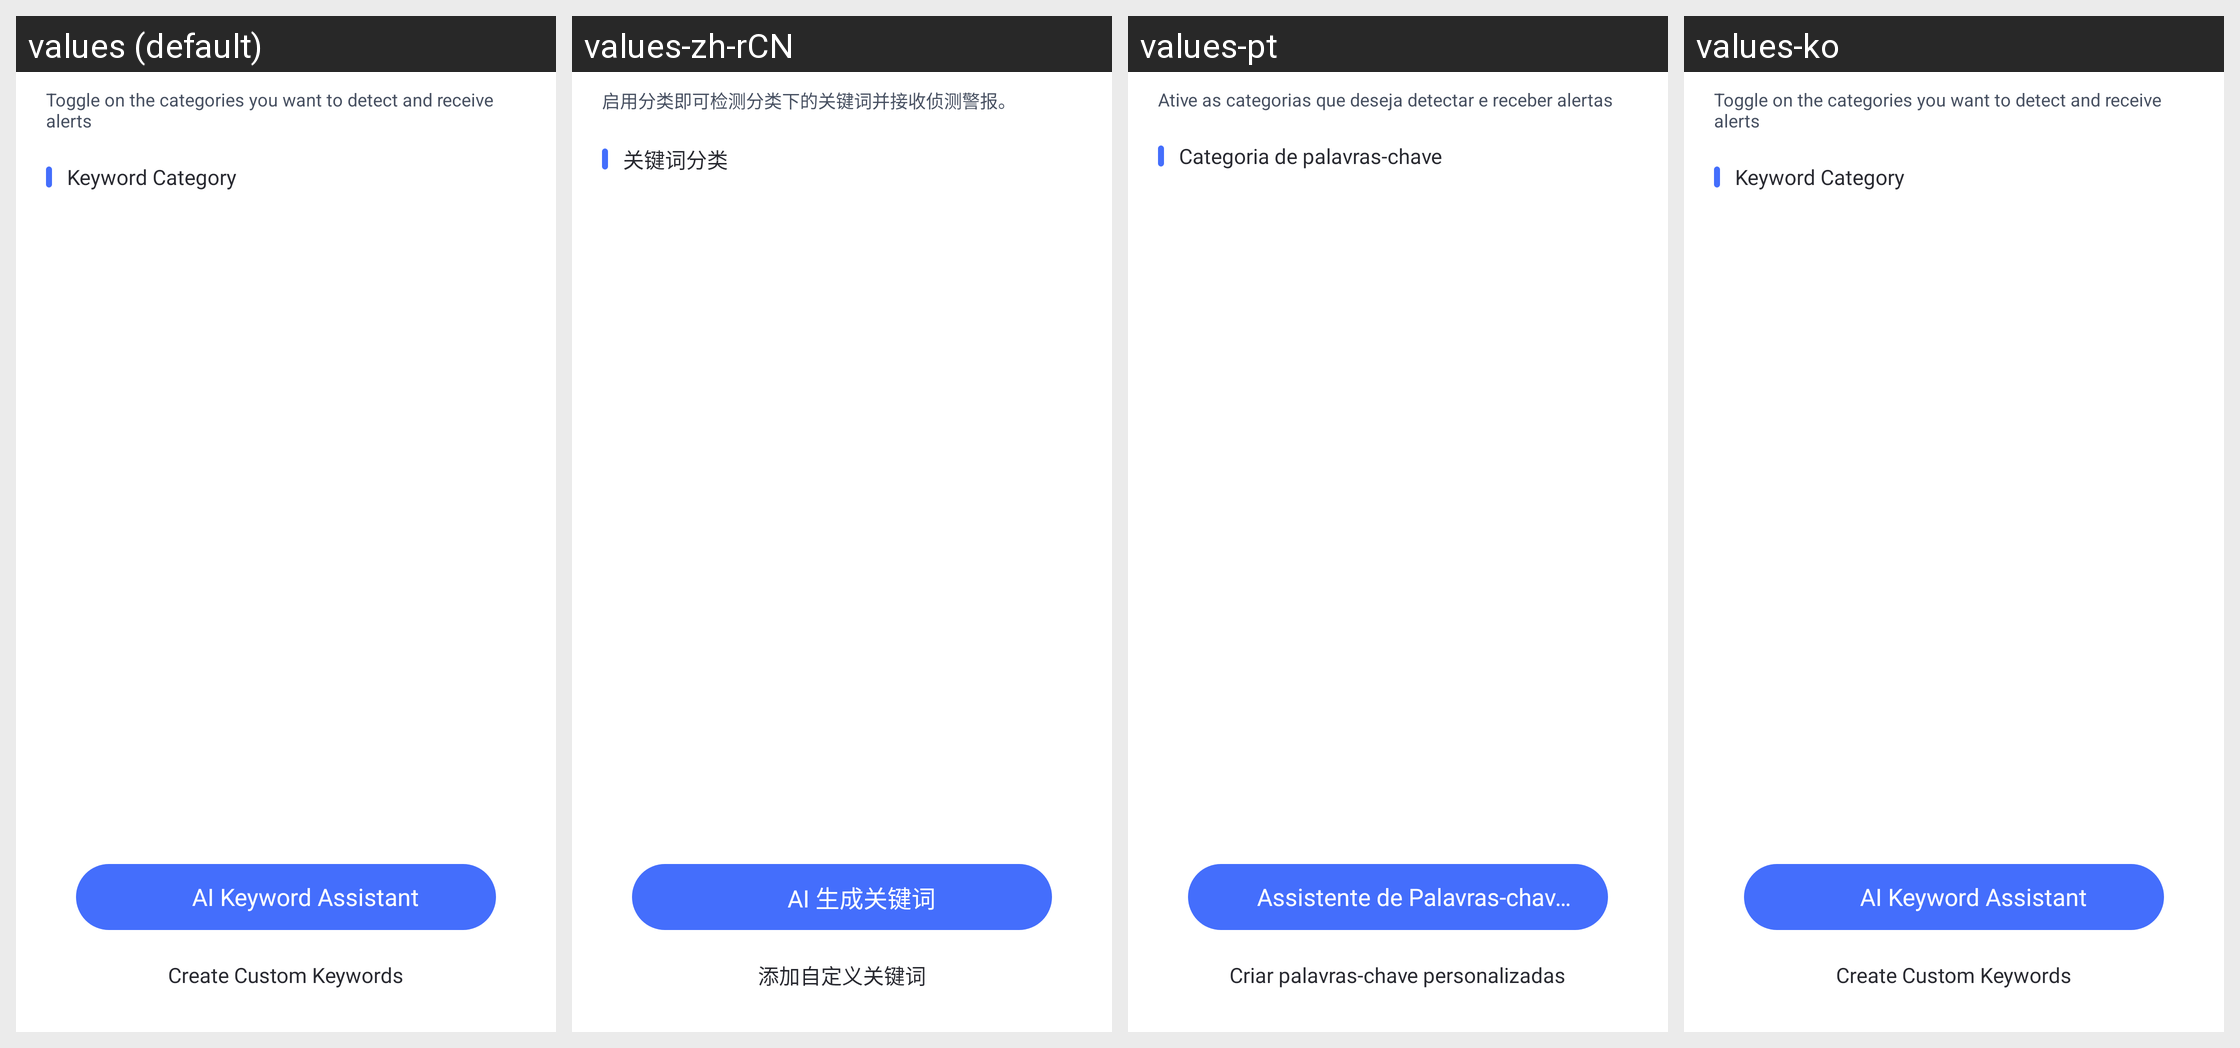

The Android screen above is rendered under several locales of the same app. Produce the string resources it draws, with the default and per-locale values.
Android screen res/layout/parent_content_detection_keyword_manage_list_fragment.xml rendered under 4 locales, left to right: values (default), values-zh-rCN, values-pt, values-ko. Device: Nexus 5 (rendered at 1080×1920; each locale shown at half size, 540×960, under a caption strip naming it); theme AppTheme.
Other locales in the repository, not shown: values-af, values-am, values-ar, values-as, values-az, values-be, values-bg, values-bn, values-bs, values-ca, values-cs, values-da, values-de, values-el, values-en-rCA, values-en-rGB, values-en-rIN, values-en-rXC, values-es, values-es-rUS, values-et, values-eu, values-fa, values-fi, values-fr, values-fr-rCA, values-gl, values-gu, values-hr, values-hu, values-hy, values-in, values-is, values-it, values-iw, values-ja, values-ka, values-kk, values-km, values-kn, values-ky, values-lo, values-lt, values-lv, values-mk, values-ml, values-mn, values-mr, values-ms, values-my, values-nb, values-ne, values-nl, values-or, values-pa, values-pl, values-pt-rBR, values-pt-rPT, values-ro, values-ru, values-si, values-sk, values-sl, values-sq, values-sr, values-sv, values-sw, values-ta, values-te, values-th, values-tl, values-tr, values-uk, values-ur, values-uz, values-vi, values-zh-rHK, values-zh-rTW, values-zu.
Strings drawn on this screen, with the default value and each locale's value (text and hints the layout hard-codes, and strings that could not be matched under every locale, appear in the picture but are not listed):

Parent_Keyword_Manage_Enabled_Tip
  values: Toggle on the categories you want to detect and receive alerts
  values-zh-rCN: 启用分类即可检测分类下的关键词并接收侦测警报。
  values-pt: Ative as categorias que deseja detectar e receber alertas
  values-ko: Toggle on the categories you want to detect and receive alerts  [not translated; the default value is used]

Parent_Keyword_Manage_Category1
  values: Keyword Category
  values-zh-rCN: 关键词分类
  values-pt: Categoria de palavras-chave
  values-ko: Keyword Category  [not translated; the default value is used]

Parent_AI_Keyword_Generated_Keywords
  values: AI Keyword Assistant
  values-zh-rCN: AI 生成关键词
  values-pt: Assistente de Palavras-chave por IA
  values-ko: AI Keyword Assistant  [not translated; the default value is used]

Parent_Keyword_Manage_Add1
  values: Create Custom Keywords
  values-zh-rCN: 添加自定义关键词
  values-pt: Criar palavras-chave personalizadas
  values-ko: Create Custom Keywords  [not translated; the default value is used]
